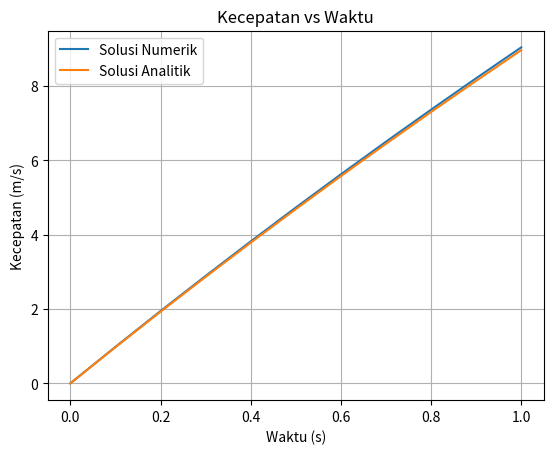

Here is the Python script that generated this plot:
import numpy as np
import matplotlib.pyplot as plt

# Data Input
data = np.array([0, 0.1, 0.2, 0.3, 0.4, 0.5, 0.6, 0.7, 0.8, 0.9, 1])
g = 9.81
m = 68.1
c = 12.5
e = np.e
vt = 0

# Nilai array untuk menyimpan hasil
hasil = np.zeros_like(data, dtype=float)
hasil2 = np.zeros_like(data, dtype=float)

# solusi numerik
for i in range(1, len(data)):
    dt = data[i] - data[i - 1]
    vt_1 = vt + (g - ((c / m) * vt)) * dt
    hasil[i] = vt_1
    vt = vt_1

# solusi analitik
for i in range(1, len(data)):
    hasil2[i] = ((g * m) / c) * (1 - e ** (-(c / m) * data[i]))

 # Hasil nilai solusi numerik dan analitik 
    print (hasil[i])
    print (hasil2[i])
    print ("--")

# Plotting gambar hasil
plt.plot(data, hasil, label='Solusi Numerik')
plt.plot(data, hasil2, label='Solusi Analitik')
plt.xlabel('Waktu (s)')
plt.ylabel('Kecepatan (m/s)')
plt.title('Kecepatan vs Waktu')
plt.grid()
plt.legend()
plt.show()
